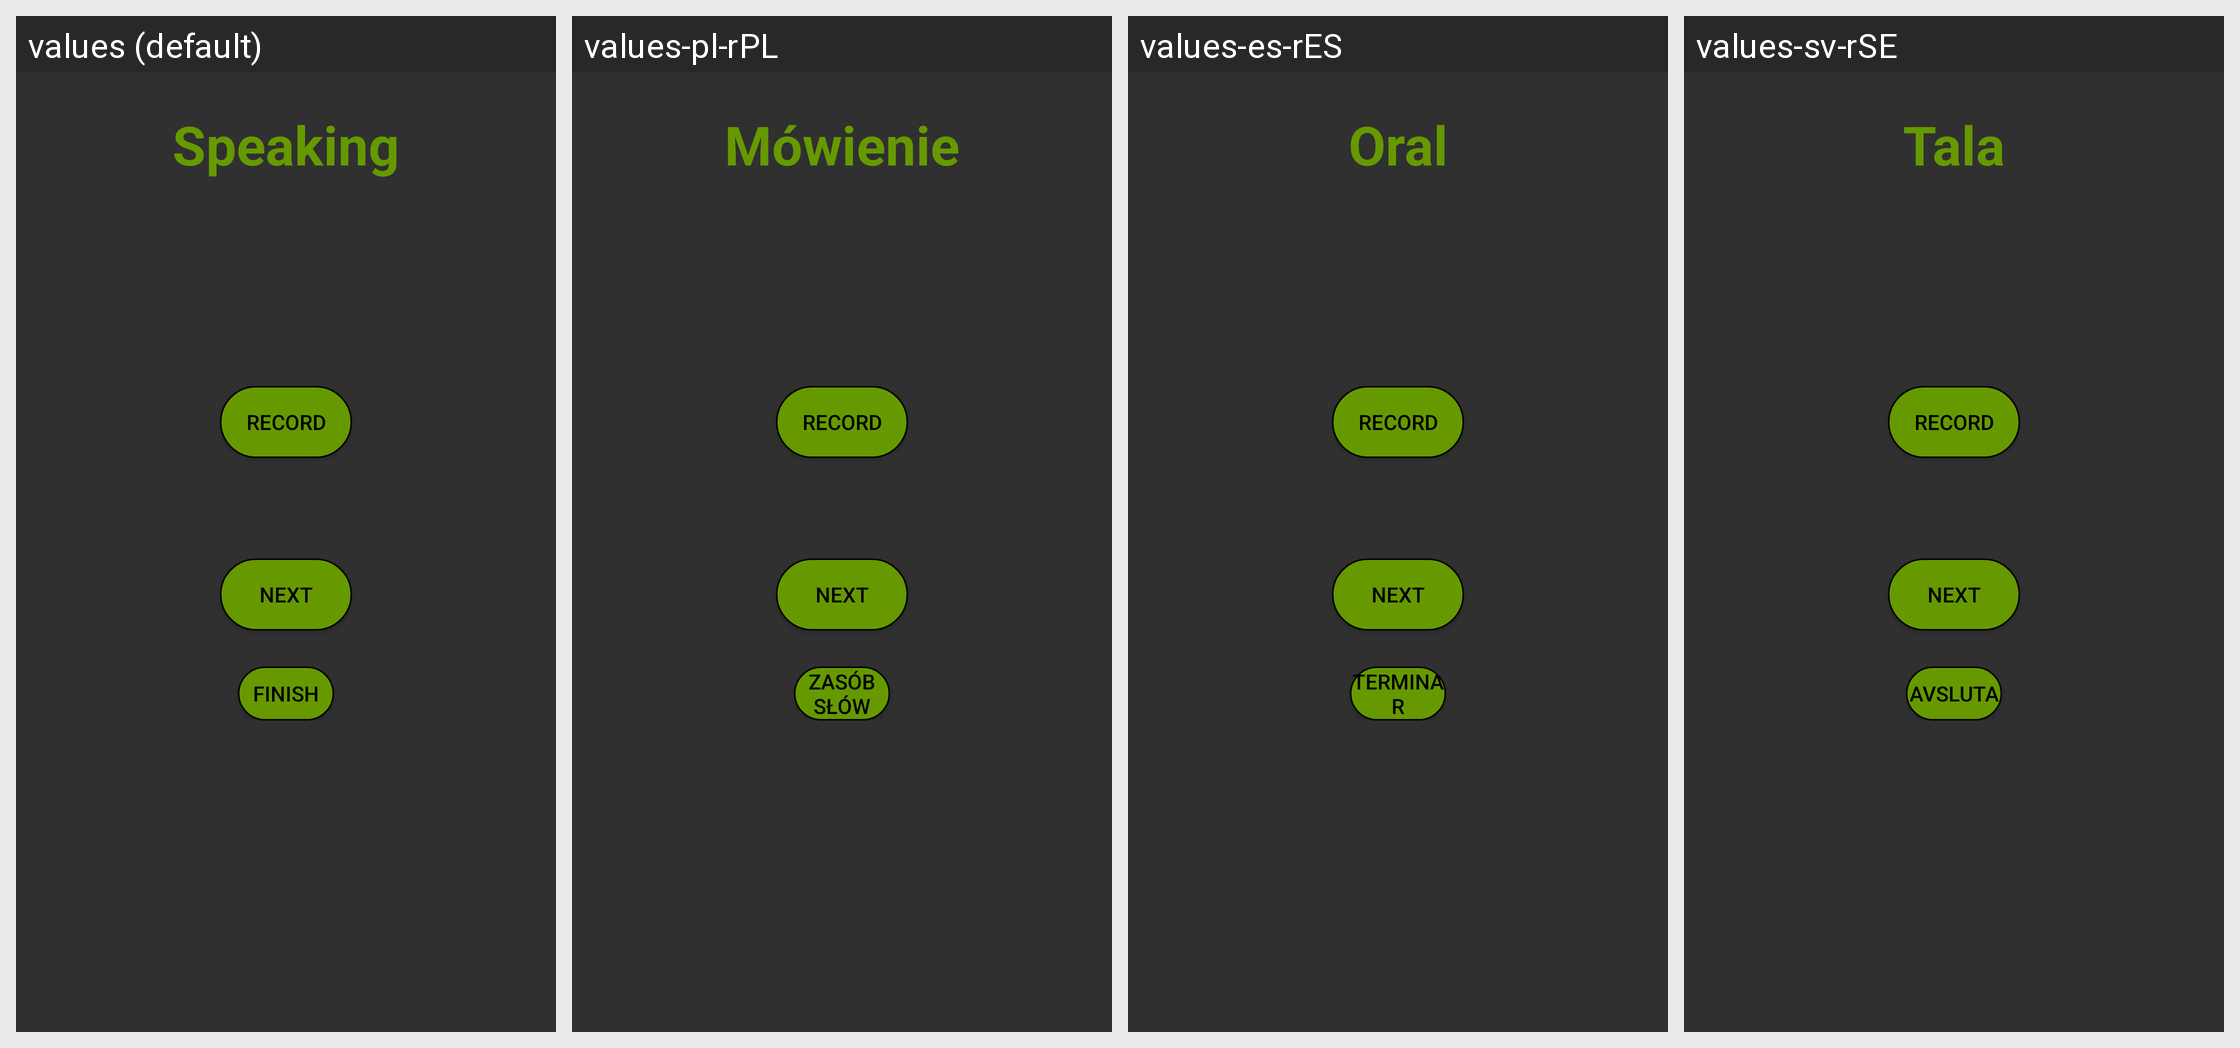

Translations of the strings shown on this Android screen, per locale in the grid:
Android screen res/layout/activity_speaking_test.xml rendered under 4 locales, left to right: values (default), values-pl-rPL, values-es-rES, values-sv-rSE. Device: Nexus 5 (rendered at 1080×1920; each locale shown at half size, 540×960, under a caption strip naming it); theme Theme.AppCompat.NoActionBar.
Strings drawn on this screen, with the default value and each locale's value (text and hints the layout hard-codes, and strings that could not be matched under every locale, appear in the picture but are not listed):

Speaking
  values: Speaking
  values-pl-rPL: Mówienie
  values-es-rES: Oral
  values-sv-rSE: Tala

record
  values: RECORD
  values-pl-rPL: RECORD  [not translated; the default value is used]
  values-es-rES: RECORD  [not translated; the default value is used]
  values-sv-rSE: RECORD  [not translated; the default value is used]

next
  values: Next
  values-pl-rPL: Next
  values-es-rES: Next
  values-sv-rSE: Next  [not translated; the default value is used]

Finish
  values: FINISH
  values-pl-rPL: Zasób słów
  values-es-rES: Terminar
  values-sv-rSE: Avsluta
